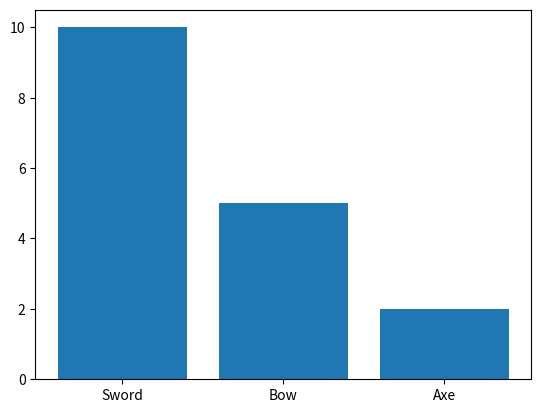

The matplotlib source for this figure:
import matplotlib.pyplot as plt

weapons = ["Sword", "Bow", "Axe"]
counts = [10, 5, 2]
  
plt.bar(weapons, counts)
plt.show()
